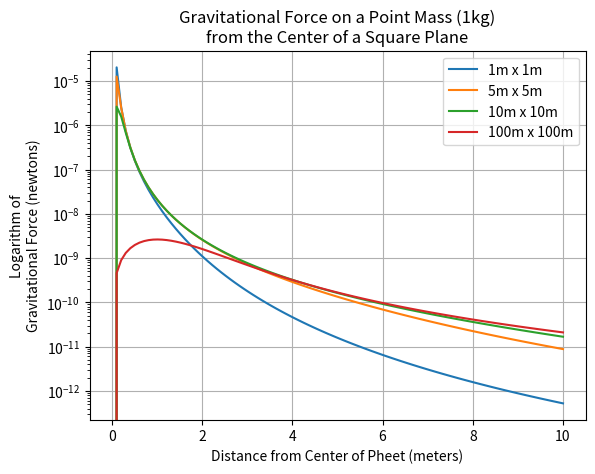

Python code for this plot:
# Gravity Integral
import time
start_time = time.time()
print("This is a tool to calculate the gravitational pull on a point mass at the center of a massive plane.\nThe calculation should take approximately 10 seconds and will generate a graph.")

import_start_time = time.time()
import numpy
import matplotlib.pylab

import_end_time = time.time()
def_start_time = time.time()

def gaussxw(N):
    # Initial approximation to roots of the Legendre polynomial
    a = numpy.linspace(3,4*N-1,N)/(4*N+2)
    x = numpy.cos(numpy.pi*a+1/(8*N*N*numpy.tan(a)))
    # Find roots using Newton's method
    epsilon = 1e-15
    delta = 1.0
    while delta>epsilon:
        p0 = numpy.ones(N,float)
        p1 = numpy.copy(x)
        for k in range(1,N):
            p0,p1 = p1,((2*k+1)*x*p1-k*p0)/(k+1)
        dp = (N+1)*(p0-x*p1)/(1-x*x)
        dx = p1/dp
        x -= dx
        delta = max(abs(dx))
    # Calculate the weights
    w = 2*(N+1)*(N+1)/(N*N*(1-x*x)*dp*dp)
    return x,w

def gaussxwab(N,a,b):
    x,w = gaussxw(N)
    return 0.5*(b-a)*x+0.5*(b+a),0.5*(b-a)*w

def integrand(x,y,z):
    return (x**2 + y**2 + z**2)**-3/2

def force(z,lower_limit,upper_limit): #w,x,y arrays; z a value
    sigma = 10000/25
    m = 1
    N = 100
    x,w = gaussxw(N)
    x_points = 0.5*(upper_limit-lower_limit)*x + 0.5*(upper_limit+lower_limit)
    y_points = numpy.copy(x_points)
    w_points = 0.5*(upper_limit-lower_limit)*w
    G = 6.674e-11 # m**3 kg**-1 s**-2
    sum_result = 0.
    for i in range(N):
        for j in range(N):
            sum_result += w_points[i]*w_points[j] * integrand(x_points[i],y_points[j],z)
    return m*sigma*G*z*sum_result
def_end_time = time.time()

main_start_time=time.time()
if __name__ == "__main__":
    z_array = numpy.linspace(0,10,100)
    force_array_100 = [force(k,-100,100) for k in z_array]
    force_array_10 = [force(k,-10,10) for k in z_array]
    force_array_5 = [force(k,-5,5) for k in z_array]
    force_array_1 = [force(k,-1,1) for k in z_array]
    main_end_time = time.time()
    graph_start_time = time.time()
    plt1 = matplotlib.pyplot.plot(z_array,force_array_1, label="1m x 1m")
    plt5 = matplotlib.pyplot.plot(z_array,force_array_5, label="5m x 5m")
    plt10 = matplotlib.pyplot.plot(z_array,force_array_10, label="10m x 10m")
    plt100 = matplotlib.pyplot.plot(z_array,force_array_100, label="100m x 100m")
    matplotlib.pyplot.title("Gravitational Force on a Point Mass (1kg)\nfrom the Center of a Square Plane")
    matplotlib.pyplot.xlabel("Distance from Center of Pheet (meters)")
    matplotlib.pyplot.ylabel("Logarithm of\nGravitational Force (newtons)")
    matplotlib.pyplot.semilogy()
    matplotlib.pyplot.grid()
    matplotlib.pyplot.legend()
    end_time=time.time()
#    print("----------------\nTime\n----------------")
#    print("imports . . . . . . {:4.2} ms".format(import_end_time-import_start_time))
#    print("definitions . . . . {:4.2} ms".format(def_end_time-def_start_time))
#    print("main calculation  . {:4.2} ms".format(main_end_time-main_start_time))
#    print("graphs  . . . . . . {:4.2} ms".format(end_time-graph_start_time))
#    print("Total . . . . . . . {:4.2} ms\n----------------".format(end_time-start_time))
    print("To exit, close the graph's pop-up window. The program will end.")
    matplotlib.pyplot.show()
